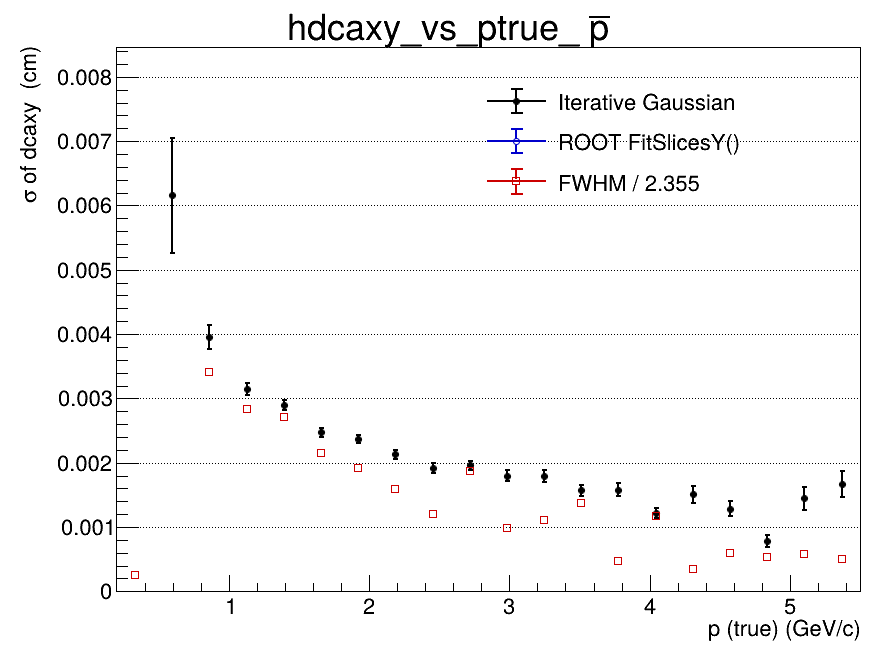

Source data for this figure (header and first rows):
x_low, x_high, x_center, entries, iterative_mean, iterative_mean_error, iterative_sigma, iterative_sigma_error, iterative_chi2_ndf, iterative_iterations, iterative_fit_status, fitslicesy_sigma, fitslicesy_sigma_error, fwhm, fwhm_sigma
0.2, 0.465, 0.3325, 96, -0.07489, 0.01678, 0.02777, 0.02761, 0.7463, 1, 1, 0, 0, 0.0006167, 0.0002619
0.465, 0.73, 0.5975, 1473, -0.002178, 0.0006784, 0.006159, 0.0008927, 1.076, 2, 0, 0, 0, nan, nan
0.73, 0.995, 0.8625, 2555, -0.0001589, 0.0001219, 0.003959, 0.0001852, 1.028, 2, 0, 0, 0, 0.008037, 0.003413
0.995, 1.26, 1.128, 2904, 6.96965401618e-05, 7.61170115248e-05, 0.003144, 9.53251146088e-05, 1.187, 2, 0, 0, 0, 0.006685, 0.002839
1.26, 1.525, 1.393, 2636, 0.0001554, 6.99060456184e-05, 0.002897, 7.86541326098e-05, 0.946, 2, 0, 0, 0, 0.006377, 0.002708
1.525, 1.79, 1.658, 2227, 0.0002184, 6.06355729052e-05, 0.002471, 6.34276018695e-05, 0.8759, 2, 0, 0, 0, 0.005066, 0.002151
1.79, 2.055, 1.923, 1777, 0.000176, 6.48583913196e-05, 0.002367, 6.61691258579e-05, 0.8977, 4, 0, 0, 0, 0.004501, 0.001911
2.055, 2.32, 2.188, 1414, 0.000226, 6.6139175968e-05, 0.002128, 6.99579962216e-05, 0.8501, 3, 0, 0, 0, 0.003729, 0.001584
2.32, 2.585, 2.453, 1080, 8.35322785658e-05, 6.96343032585e-05, 0.001918, 7.48466819038e-05, 1.351, 4, 0, 0, 0, 0.00282, 0.001198
2.585, 2.85, 2.718, 897, -1.11853750804e-05, 7.92659423839e-05, 0.00196, 7.27376423928e-05, 1.351, 3, 0, 0, 0, 0.004393, 0.001866
2.85, 3.115, 2.983, 675, 0.0001835, 8.22953054643e-05, 0.0018, 8.21042955342e-05, 1.013, 3, 0, 0, 0, 0.002326, 0.0009879
3.115, 3.38, 3.248, 515, 0.0001546, 9.66003549737e-05, 0.001798, 9.36273762102e-05, 0.7922, 3, 0, 0, 0, 0.002611, 0.001109
3.38, 3.645, 3.513, 446, -1.20498192087e-05, 9.14061567941e-05, 0.00157, 8.82205782152e-05, 1.242, 3, 0, 0, 0, 0.00325, 0.00138
3.645, 3.91, 3.778, 351, 0.0001838, 0.0001051, 0.001579, 0.0001022, 0.911, 4, 0, 0, 0, 0.001109, 0.0004711
3.91, 4.175, 4.043, 299, 0.0002928, 8.91686206513e-05, 0.001214, 8.04964228504e-05, 0.9185, 4, 0, 0, 0, 0.002766, 0.001174
4.175, 4.44, 4.308, 226, -2.05529338559e-05, 0.0001313, 0.001508, 0.000129, 1.516, 3, 0, 0, 0, 0.0008268, 0.0003511
4.44, 4.705, 4.573, 187, -8.15485169626e-05, 0.0001242, 0.001287, 0.0001137, 0.83, 5, 0, 0, 0, 0.001391, 0.0005905
4.705, 4.97, 4.838, 152, 8.43554654086e-05, 9.57908895934e-05, 0.000782, 8.79740525011e-05, 1.298, 7, 0, 0, 0, 0.00125, 0.0005308
4.97, 5.235, 5.103, 122, 0.0002313, 0.00017, 0.001448, 0.000177, 0.7827, 3, 0, 0, 0, 0.001375, 0.0005839
5.235, 5.5, 5.368, 120, 8.04377705251e-06, 0.000197, 0.00167, 0.0002041, 0.4009, 5, 0, 0, 0, 0.001194, 0.0005069
